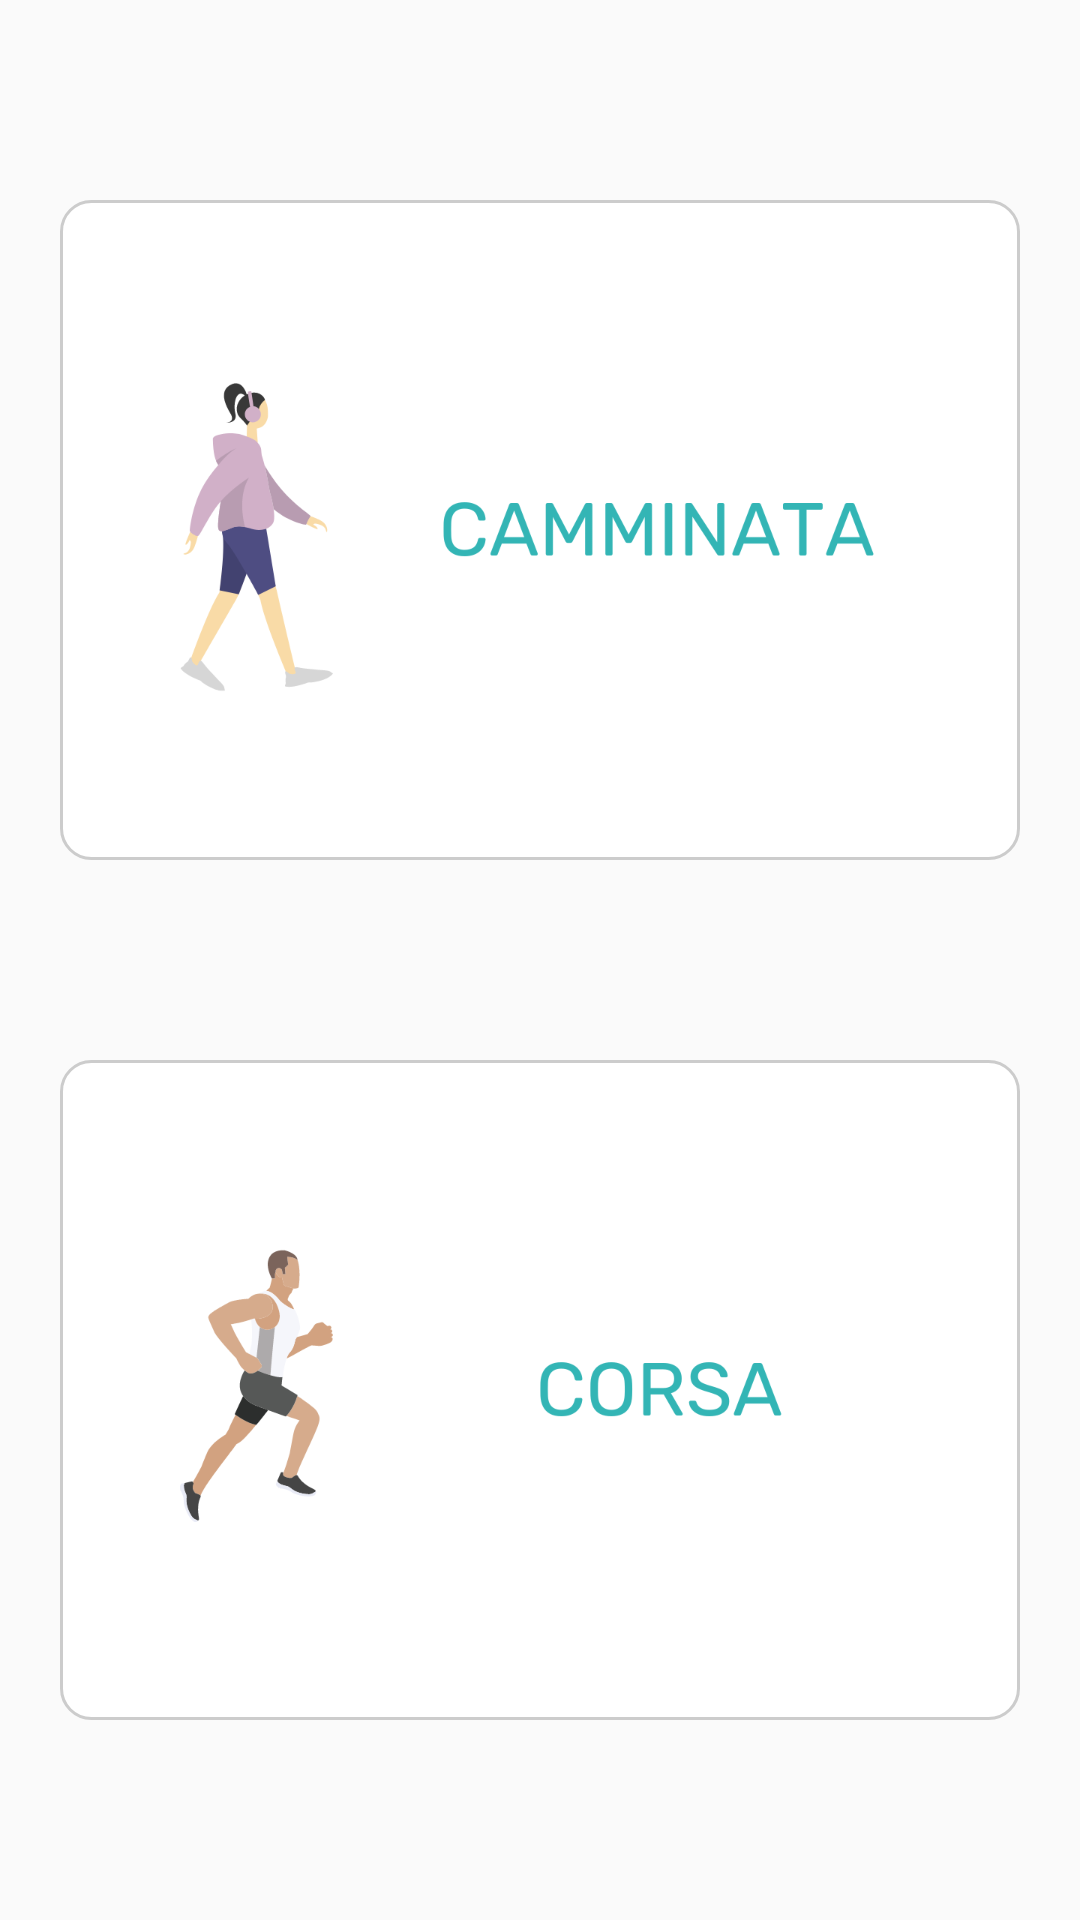

Produce the Android XML layout that renders to this screen, including the resource entries it uses.
<!-- AndroidManifest.xml: application theme Theme.Runmate -->
<!-- res/layout/fragment_training_choice.xml -->
<?xml version="1.0" encoding="utf-8"?>
<androidx.constraintlayout.widget.ConstraintLayout xmlns:android="http://schemas.android.com/apk/res/android"
    xmlns:app="http://schemas.android.com/apk/res-auto"
    xmlns:tools="http://schemas.android.com/tools"
    android:layout_width="match_parent"
    android:layout_height="match_parent"
    tools:context=".MainActivity">

    <ImageButton
        android:id="@+id/btn_walk"
        android:layout_width="match_parent"
        android:layout_height="220dp"
        android:layout_marginHorizontal="20dp"
        android:src="@drawable/camminata"
        android:scaleType="fitCenter"
        android:background="@drawable/activity_choice_button"
        android:padding="10dp"
        app:layout_constraintBottom_toTopOf="@+id/btn_run"
        app:layout_constraintEnd_toEndOf="parent"
        app:layout_constraintStart_toStartOf="parent"
        app:layout_constraintTop_toTopOf="parent" />

    <ImageButton
        android:id="@+id/btn_run"
        android:layout_width="match_parent"
        android:layout_height="220dp"
        android:layout_marginHorizontal="20dp"
        android:padding="10dp"
        android:src="@drawable/corsa"
        android:scaleType="fitCenter"
        android:background="@drawable/activity_choice_button"
        app:layout_constraintBottom_toBottomOf="parent"
        app:layout_constraintEnd_toEndOf="parent"
        app:layout_constraintStart_toStartOf="parent"
        app:layout_constraintTop_toBottomOf="@+id/btn_walk" />

</androidx.constraintlayout.widget.ConstraintLayout>
<!-- resources referenced by this layout -->
<resources>
  <!-- drawable activity_choice_button (drawable) -->
  <?xml version="1.0" encoding="utf-8"?>
  <selector xmlns:android="http://schemas.android.com/apk/res/android">
      <item>
          <shape android:shape="rectangle">
              <solid android:color="@color/white" />
              <stroke android:color="#CCCCCC" android:width="1dp" />
              <corners android:radius="10dp" />
          </shape>
      </item>
  </selector>
  <!-- drawable camminata: png bitmap (drawable, 32051 bytes) -->
  <!-- drawable corsa: png bitmap (drawable, 31243 bytes) -->
  <style name="Theme.Runmate" parent="Theme.AppCompat.Light.NoActionBar">
          <item name="android:forceDarkAllowed">false</item>
          <item name="colorPrimary">#33B5B5</item>
          <item name="colorPrimaryDark">#33B5B5</item>
          <item name="colorAccent">#33B5B5</item>
      </style>
  <color name="white">#FFFFFFFF</color>
</resources>
